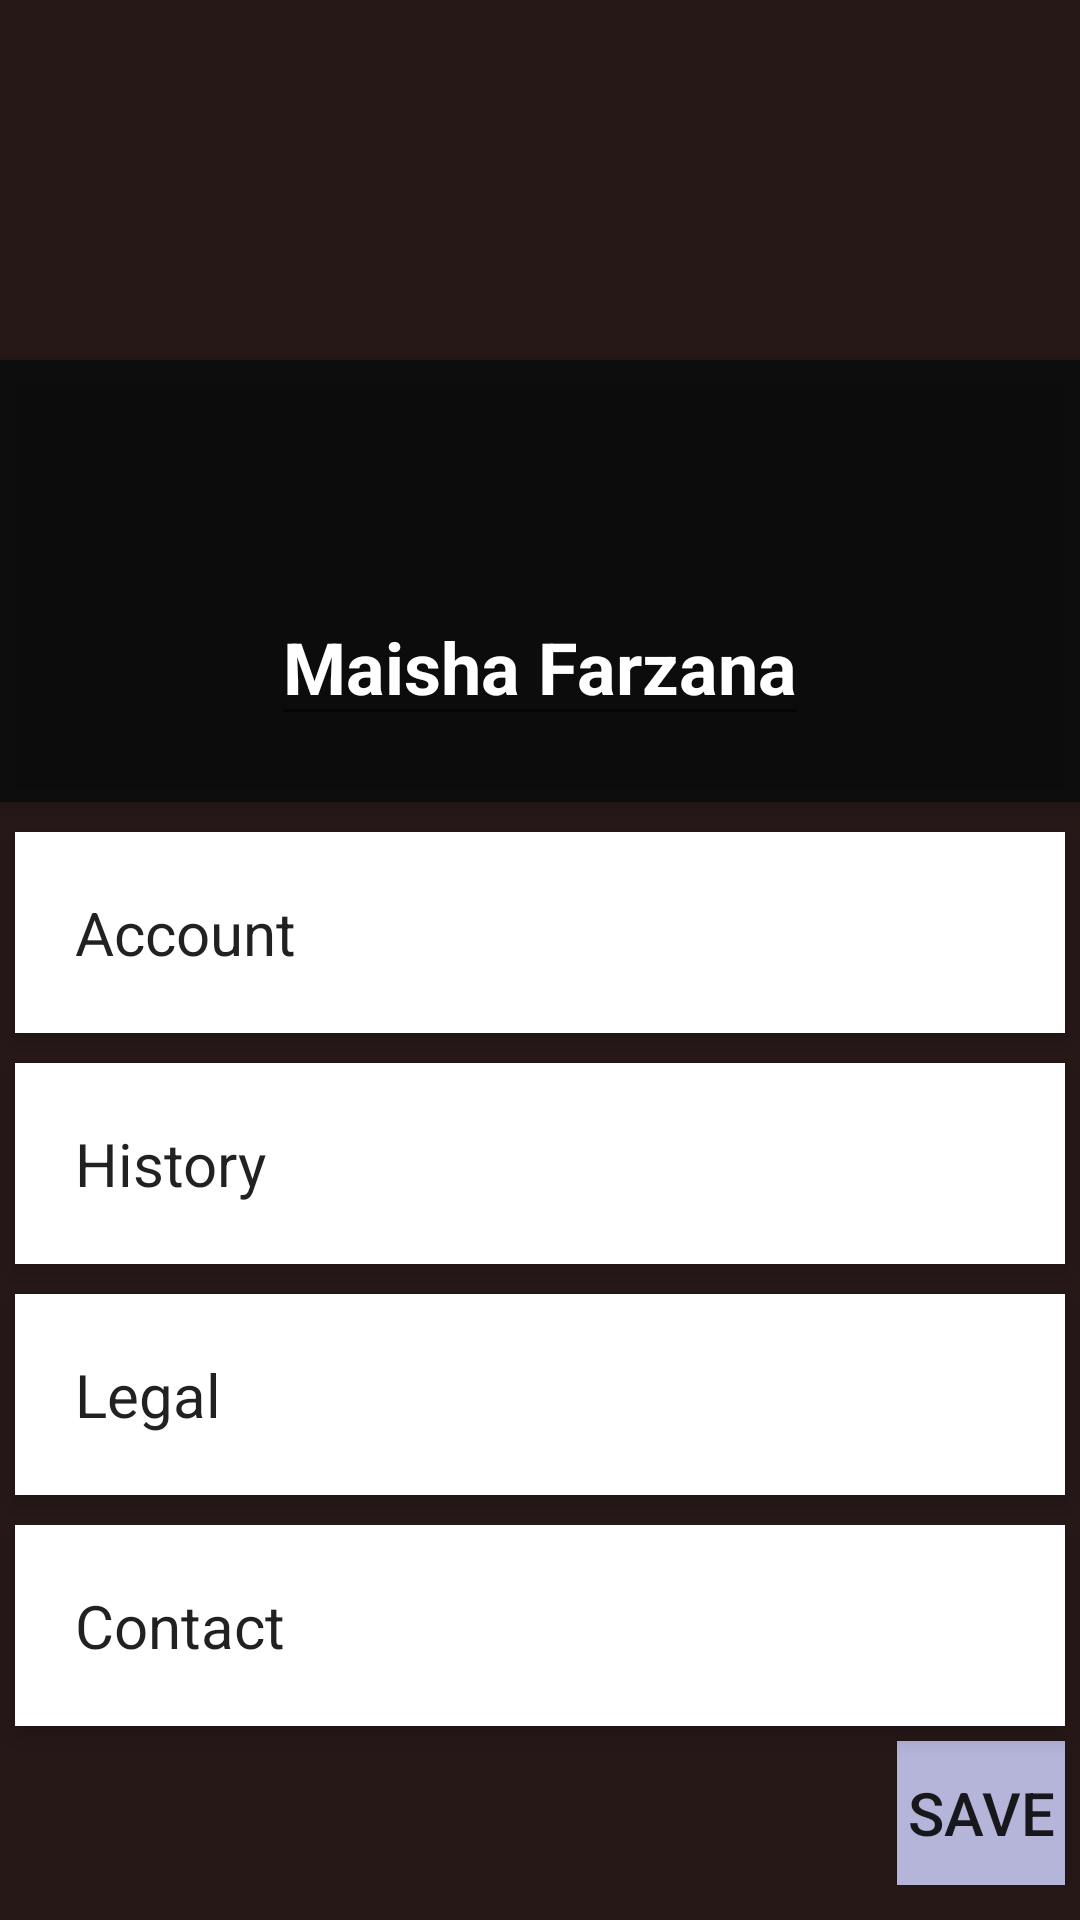

Write the Android layout XML for this screen, with the resource values it uses.
<!-- AndroidManifest.xml: application theme AppTheme -->
<!-- res/layout/activity_edit.xml -->
<?xml version="1.0" encoding="utf-8"?>
<ScrollView xmlns:android="http://schemas.android.com/apk/res/android"
    xmlns:app="http://schemas.android.com/apk/res-auto"
    xmlns:tools="http://schemas.android.com/tools"
    android:layout_width="match_parent"
    android:layout_height="match_parent"
    android:background="#271818"

    tools:context=".EditActivity">



    <RelativeLayout
        android:layout_width="match_parent"
        android:layout_height="match_parent">

        <ImageView
            android:id="@+id/header_cover_image"
            android:layout_width="match_parent"
            android:layout_height="120dp"
            android:scaleType="centerCrop"
            android:src="@drawable/navigation_header_image" />

        <ImageButton
            android:id="@+id/user_profile_photo"
            android:layout_width="120dp"
            android:layout_height="120dp"
            android:layout_below="@+id/header_cover_image"
            android:layout_centerHorizontal="true"
            android:layout_marginTop="-60dp"
            android:background="@drawable/profile_circular_border_imageview"
            android:elevation="5dp"
            android:padding="20dp"
            android:scaleType="centerCrop" />

        <RelativeLayout
            android:id="@+id/profile_layout"
            android:layout_width="match_parent"
            android:layout_height="wrap_content"
            android:layout_below="@+id/header_cover_image"
            android:background="#EB0C0C0C"
            android:elevation="4dp"
            android:paddingBottom="22dp">



            <EditText
                android:id="@+id/user_profile_name"
                android:layout_width="wrap_content"
                android:layout_height="wrap_content"
                android:layout_centerHorizontal="true"
                android:layout_marginTop="76dp"
                android:text="Maisha Farzana"
                android:textColor="#fff"
                android:textSize="24sp"
                android:textStyle="bold" />


        </RelativeLayout>


        <LinearLayout
            android:layout_width="fill_parent"
            android:layout_height="wrap_content"
            android:layout_below="@+id/profile_layout"
            android:layout_marginTop="5dp"
            android:orientation="vertical">

            <EditText
                android:layout_width="fill_parent"
                android:layout_height="wrap_content"
                android:layout_margin="5dp"
                android:background="#ffff"
                android:clickable="true"
                android:elevation="4dp"
                android:padding="20dp"
                android:text="Account"
                android:textSize="20dp" />

            <EditText
                android:layout_width="fill_parent"
                android:layout_height="wrap_content"
                android:layout_margin="5dp"
                android:layout_marginTop="3dp"
                android:layout_marginBottom="3dp"
                android:background="#ffff"
                android:clickable="true"
                android:elevation="4dp"
                android:padding="20dp"
                android:text="History"
                android:textSize="20dp" />

            <EditText
                android:layout_width="fill_parent"
                android:layout_height="wrap_content"
                android:layout_margin="5dp"
                android:background="#ffff"
                android:clickable="true"
                android:elevation="4dp"
                android:padding="20dp"
                android:text="Legal"
                android:textSize="20dp" />

            <EditText
                android:layout_width="fill_parent"
                android:layout_height="wrap_content"
                android:layout_margin="5dp"
                android:layout_marginTop="3dp"
                android:layout_marginBottom="3dp"
                android:background="#ffff"
                android:clickable="true"
                android:elevation="4dp"
                android:padding="20dp"
                android:text="Contact"
                android:textSize="20dp" />

            <Button
                android:layout_width="match_parent"
                android:layout_height="wrap_content"
                android:layout_marginLeft="299dp"
                android:layout_marginRight="5dp"
                android:background="#B5B5DA"
                android:text="Save"
                android:textSize="20dp" />
        </LinearLayout>
    </RelativeLayout>


</ScrollView>
<!-- resources referenced by this layout -->
<resources>
  <style name="AppTheme" parent="Theme.AppCompat.Light.NoActionBar">
          
          <item name="colorPrimary">@color/primaryColor</item>
          <item name="colorPrimaryDark">@color/primaryDarkColor</item>
          <item name="colorAccent">@color/secondaryColor</item>
          <item name="actionMenuTextColor">@color/white</item>
      </style>
  <color name="primaryColor">#f5f5f5</color>
  <color name="primaryDarkColor">#c2c2c2</color>
  <color name="secondaryColor">#263238</color>
  <color name="white">#FFFFFF</color>
</resources>
